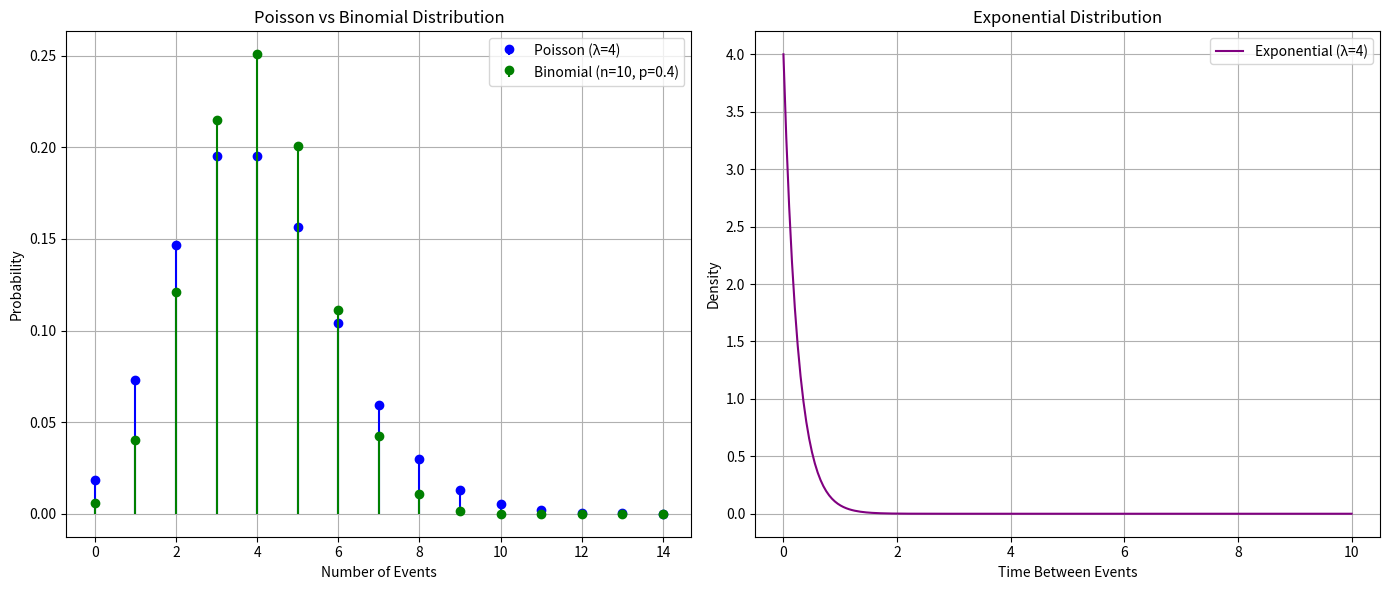

Generate this figure with matplotlib:
import numpy as np
import matplotlib.pyplot as plt
from scipy.stats import poisson, binom, expon

# Parameters
lambda_val = 4
n = 10
p = 0.4
x_discrete = np.arange(0, 15)
x_continuous = np.linspace(0, 10, 200)

# Probability mass and density functions
poisson_pmf = poisson.pmf(x_discrete, mu=lambda_val)
binomial_pmf = binom.pmf(x_discrete, n=n, p=p)
exponential_pdf = expon.pdf(x_continuous, scale=1 / lambda_val)

# Plot
plt.figure(figsize=(14, 6))

# Discrete Distributions
plt.subplot(1, 2, 1)
plt.stem(
    x_discrete,
    poisson_pmf,
    linefmt="blue",
    markerfmt="bo",
    basefmt=" ",
    label="Poisson (λ=4)",
)
plt.stem(
    x_discrete,
    binomial_pmf,
    linefmt="green",
    markerfmt="go",
    basefmt=" ",
    label="Binomial (n=10, p=0.4)",
)
plt.title("Poisson vs Binomial Distribution")
plt.xlabel("Number of Events")
plt.ylabel("Probability")
plt.legend()
plt.grid(True)

# Continuous Distribution
plt.subplot(1, 2, 2)
plt.plot(x_continuous, exponential_pdf, color="purple", label="Exponential (λ=4)")
plt.title("Exponential Distribution")
plt.xlabel("Time Between Events")
plt.ylabel("Density")
plt.legend()
plt.grid(True)

plt.tight_layout()
plt.show()
